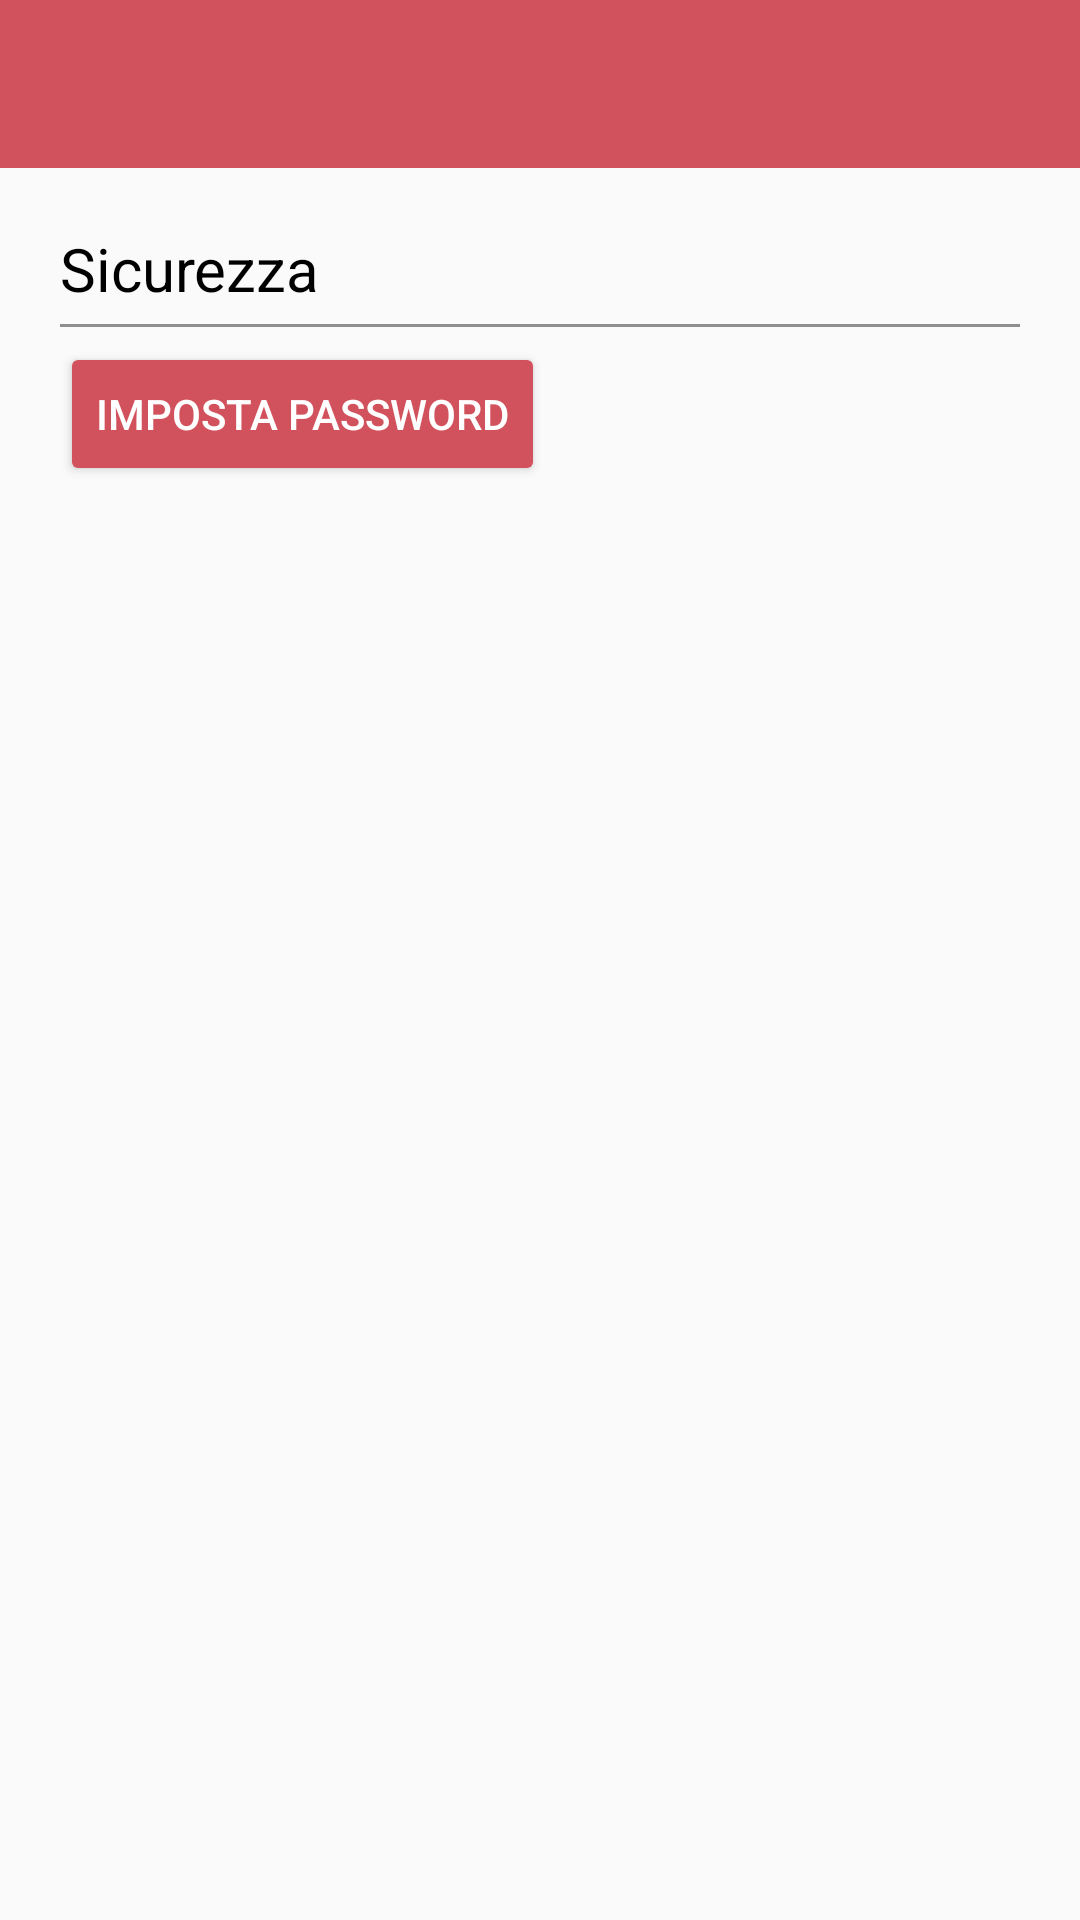

Layout XML and referenced resources for this Android screen:
<!-- AndroidManifest.xml: application theme Theme.WalletManagement -->
<!-- res/layout/activity_impostazioni.xml -->
<?xml version="1.0" encoding="utf-8"?>
<RelativeLayout xmlns:android="http://schemas.android.com/apk/res/android"
    xmlns:app="http://schemas.android.com/apk/res-auto"
    xmlns:tools="http://schemas.android.com/tools"
    android:layout_width="match_parent"
    android:layout_height="match_parent"
    tools:context=".Control.Impostazioni.ImpostazioniActivity">

    <include
        android:id="@+id/layout_toolbar"
        layout="@layout/toolbar" />

    <LinearLayout
        android:layout_width="match_parent"
        android:layout_height="wrap_content"
        android:layout_marginTop="?attr/actionBarSize"
        android:orientation="vertical"
        android:layout_alignParentTop="true"
        android:layout_centerInParent="true">

        <LinearLayout
            android:layout_width="match_parent"
            android:layout_height="wrap_content"
            android:orientation="vertical"
            android:layout_margin="20dp">

            <TextView
                android:layout_width="match_parent"
                android:layout_height="wrap_content"
                android:textColor="@color/black"
                android:textSize="20dp"
                android:text="Sicurezza"/>

            <FrameLayout
                android:layout_width="match_parent"
                android:layout_height="1dp"
                android:layout_marginVertical="5dp"
                android:background="#8F8F8F"/>

            <Button
                android:onClick="setPassword"
                android:layout_width="wrap_content"
                android:layout_height="wrap_content"
                android:text="Imposta password"
                android:backgroundTint="@color/red_209"
                android:textColor="@color/white"/>
        </LinearLayout>

    </LinearLayout>

</RelativeLayout>
<!-- res/layout/toolbar.xml (included above) -->
<?xml version="1.0" encoding="utf-8"?>
<RelativeLayout xmlns:android="http://schemas.android.com/apk/res/android"
    android:layout_width="match_parent"
    android:layout_height="match_parent">

    <com.google.android.material.appbar.AppBarLayout
        android:layout_width="match_parent"
        android:layout_height="wrap_content"
        android:theme="@style/ThemeOverlay.AppCompat.Dark.ActionBar">

        <androidx.appcompat.widget.Toolbar
            android:id="@+id/toolbar"
            android:layout_width="match_parent"
            android:layout_height="?attr/actionBarSize"
            android:background="@color/red_209" />

    </com.google.android.material.appbar.AppBarLayout>

</RelativeLayout>
<!-- resources referenced by this layout -->
<resources>
  <color name="black">#FF000000</color>
  <color name="red_209">#D1515C</color>
  <color name="white">#FFFFFFFF</color>
  <style name="Theme.WalletManagement" parent="Theme.AppCompat.Light.NoActionBar">
          
          <item name="colorPrimary">@color/purple_500</item>
          <item name="colorPrimaryVariant">@color/purple_700</item>
          <item name="colorOnPrimary">@color/white</item>
          
          <item name="colorSecondary">@color/teal_200</item>
          <item name="colorSecondaryVariant">@color/teal_700</item>
          <item name="colorOnSecondary">@color/black</item>
          
          <item name="android:statusBarColor" tools:targetApi="l">?attr/colorPrimaryVariant</item>
          
      </style>
  <color name="purple_500">#FF6200EE</color>
  <color name="purple_700">#FF3700B3</color>
  <color name="teal_200">#FF03DAC5</color>
  <color name="teal_700">#FF018786</color>
</resources>
